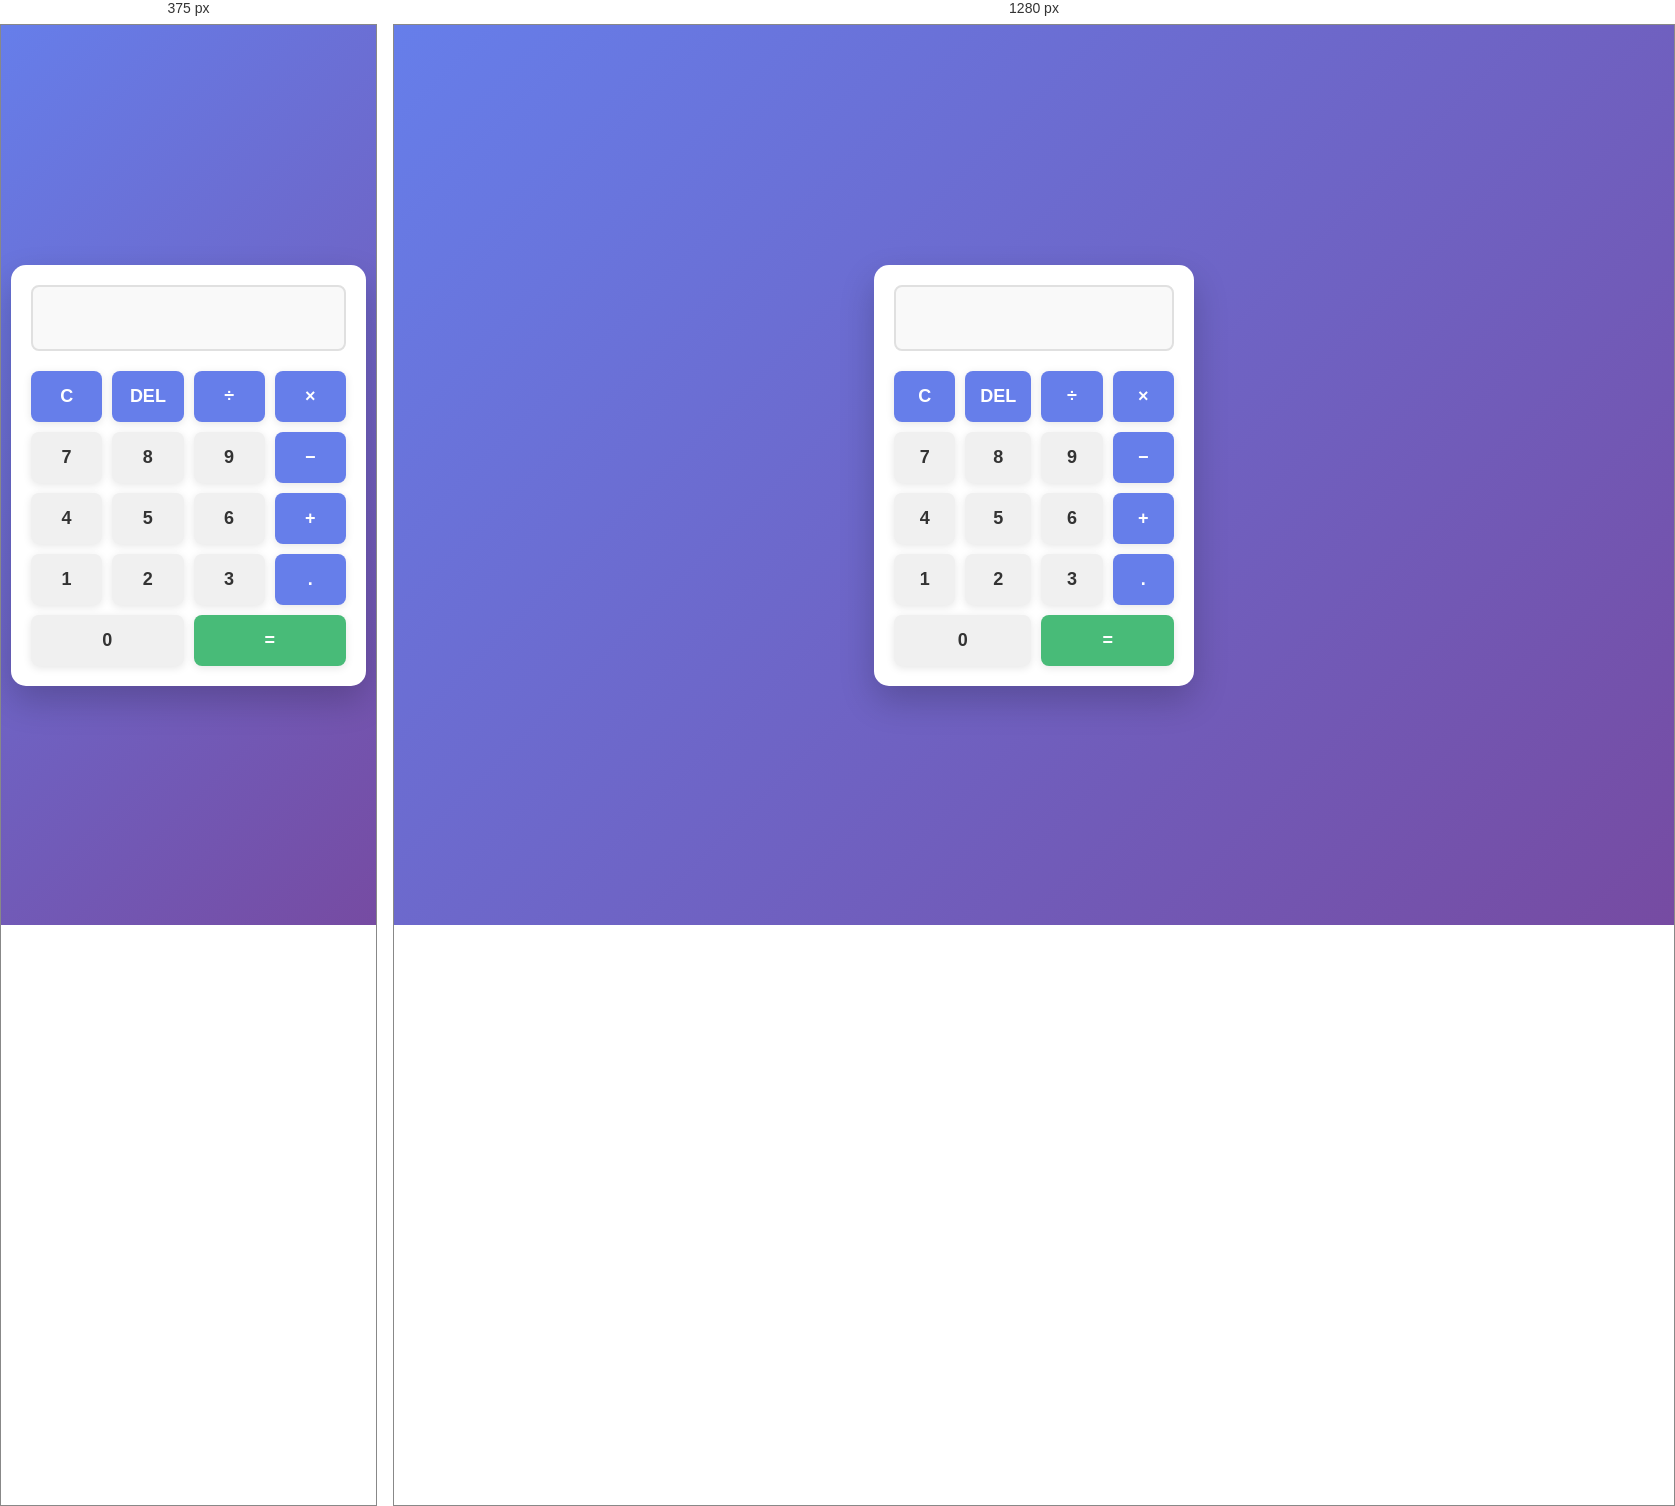
Rendered at 375 px and 1280 px, left to right.

<!-- file: calculator.html -->
<!DOCTYPE html>
<html lang="en">
<head>
    <meta charset="UTF-8">
    <meta name="viewport" content="width=device-width, initial-scale=1.0">
    <title>Simple Calculator</title>
    <link rel="stylesheet" href="calculator.css">
</head>
<body>
    <div class="calculator">
        <div class="display">
            <input type="text" id="display" class="display-input" readonly>
        </div>
        <div class="buttons">
            <button class="btn function-btn" onclick="clearDisplay()">C</button>
            <button class="btn function-btn" onclick="deleteLast()">DEL</button>
            <button class="btn function-btn" onclick="appendOperator('/')">÷</button>
            <button class="btn function-btn" onclick="appendOperator('*')">×</button>

            <button class="btn" onclick="appendNumber('7')">7</button>
            <button class="btn" onclick="appendNumber('8')">8</button>
            <button class="btn" onclick="appendNumber('9')">9</button>
            <button class="btn function-btn" onclick="appendOperator('-')">−</button>

            <button class="btn" onclick="appendNumber('4')">4</button>
            <button class="btn" onclick="appendNumber('5')">5</button>
            <button class="btn" onclick="appendNumber('6')">6</button>
            <button class="btn function-btn" onclick="appendOperator('+')">+</button>

            <button class="btn" onclick="appendNumber('1')">1</button>
            <button class="btn" onclick="appendNumber('2')">2</button>
            <button class="btn" onclick="appendNumber('3')">3</button>
            <button class="btn function-btn" onclick="appendDecimal()">.</button>

            <button class="btn zero" onclick="appendNumber('0')">0</button>
            <button class="btn equals" onclick="calculate()">=</button>
        </div>
    </div>

    <script src="calculator.js"></script>
</body>
</html>

/* @media block from calculator.css */
@media (max-width: 400px) {
    .calculator {
        width: 100%;
        margin: 10px;
    }
}